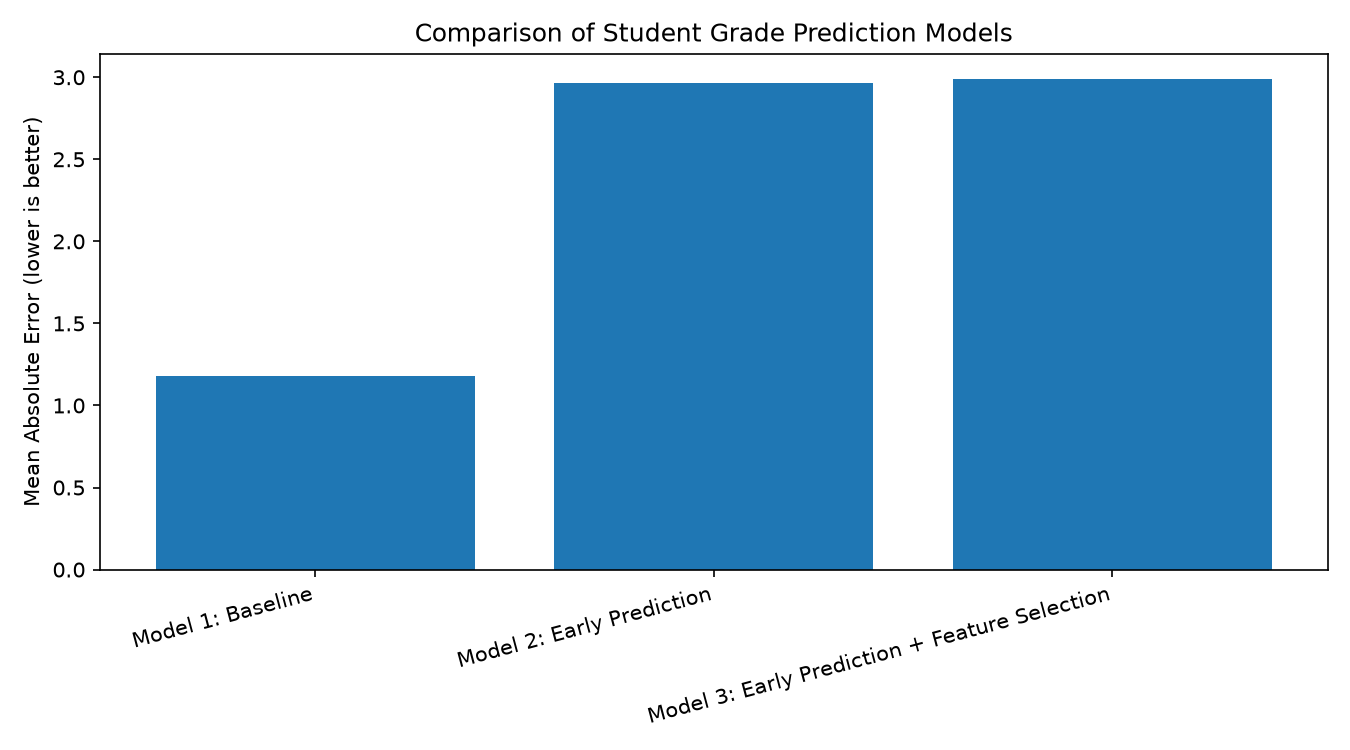

The table this chart was drawn from, first rows:
Model, MAE, RMSE, R2
Model 1: Baseline, 1.178, 2.001, 0.8047
Model 2: Early Prediction, 2.966, 3.754, 0.3127
Model 3: Early Prediction + Feature Sele…, 2.992, 3.788, 0.3001
